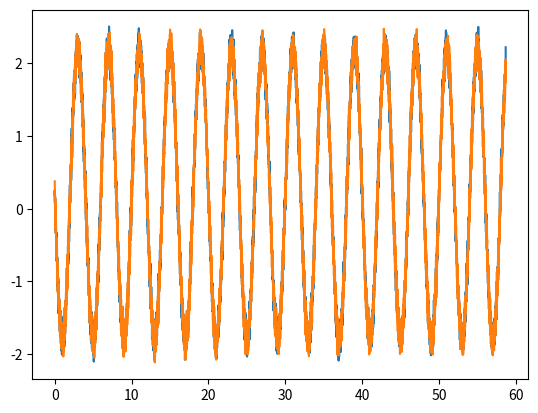

Generate this figure with matplotlib:
#https://stackoverflow.com/questions/74096733/synchronizing-two-noisy-sinusoids-out-of-phase

import numpy as np
from scipy import fft
from matplotlib import pyplot as plt

sr = 200
time = np.arange(0, 60, 1/sr)

amp = 2
F = 0.25
omega = 2 * np.pi * F

signal1 = amp*np.sin(omega * time + np.pi)
signal2 = amp*np.sin(omega * time + np.pi/3)

mu, sigma = 0.2, 0.1 # mean and standard deviation
noise1 = np.random.normal(mu, sigma, len(signal1))
noise2 = np.random.normal(mu, sigma, len(signal2))


noisy_signal1 = signal1 + noise1
noisy_signal2 = signal2 + noise2

# Get frequency in samples
fft1 = fft.fft(noisy_signal1)
fft2 = fft.fft(noisy_signal2)
max_f = np.argmax(np.abs(fft1))
f = len(noisy_signal1) / max_f

# Perform correlation to determine best fit for phase difference (in samples)
corr = np.correlate(noisy_signal1, noisy_signal2, 'full')
delta_p = int(round(np.argmax(corr) % f))

# Chop phase difference (maximum 1/2 cycle)
fi = int(round(f,0))
if delta_p < fi/ 2:
    noisy_signal1 = noisy_signal1[delta_p:]
    noisy_signal2 = noisy_signal2[:-delta_p]
    time = time[delta_p:]
else:
    noisy_signal1 = noisy_signal1[:delta_p - fi]
    noisy_signal2 = noisy_signal2[fi - delta_p:]
    time = time[:delta_p - fi]

plt.figure()
plt.plot(time, noisy_signal1)
plt.plot(time, noisy_signal2)
plt.show() 

